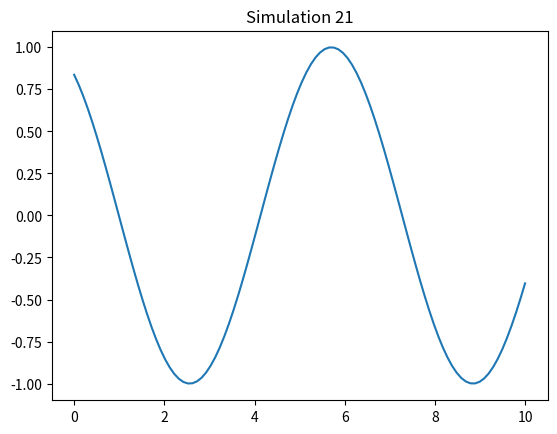

Generate this figure with matplotlib:
%matplotlib inline
import numpy as np
import matplotlib.pyplot as plt

def run_sim():
    t = np.linspace(0, 10, 100)
    plt.plot(t, np.sin(t + 21))
    plt.title("Simulation 21")
    plt.savefig("sim_21.png")

if __name__ == "__main__":
    run_sim()
